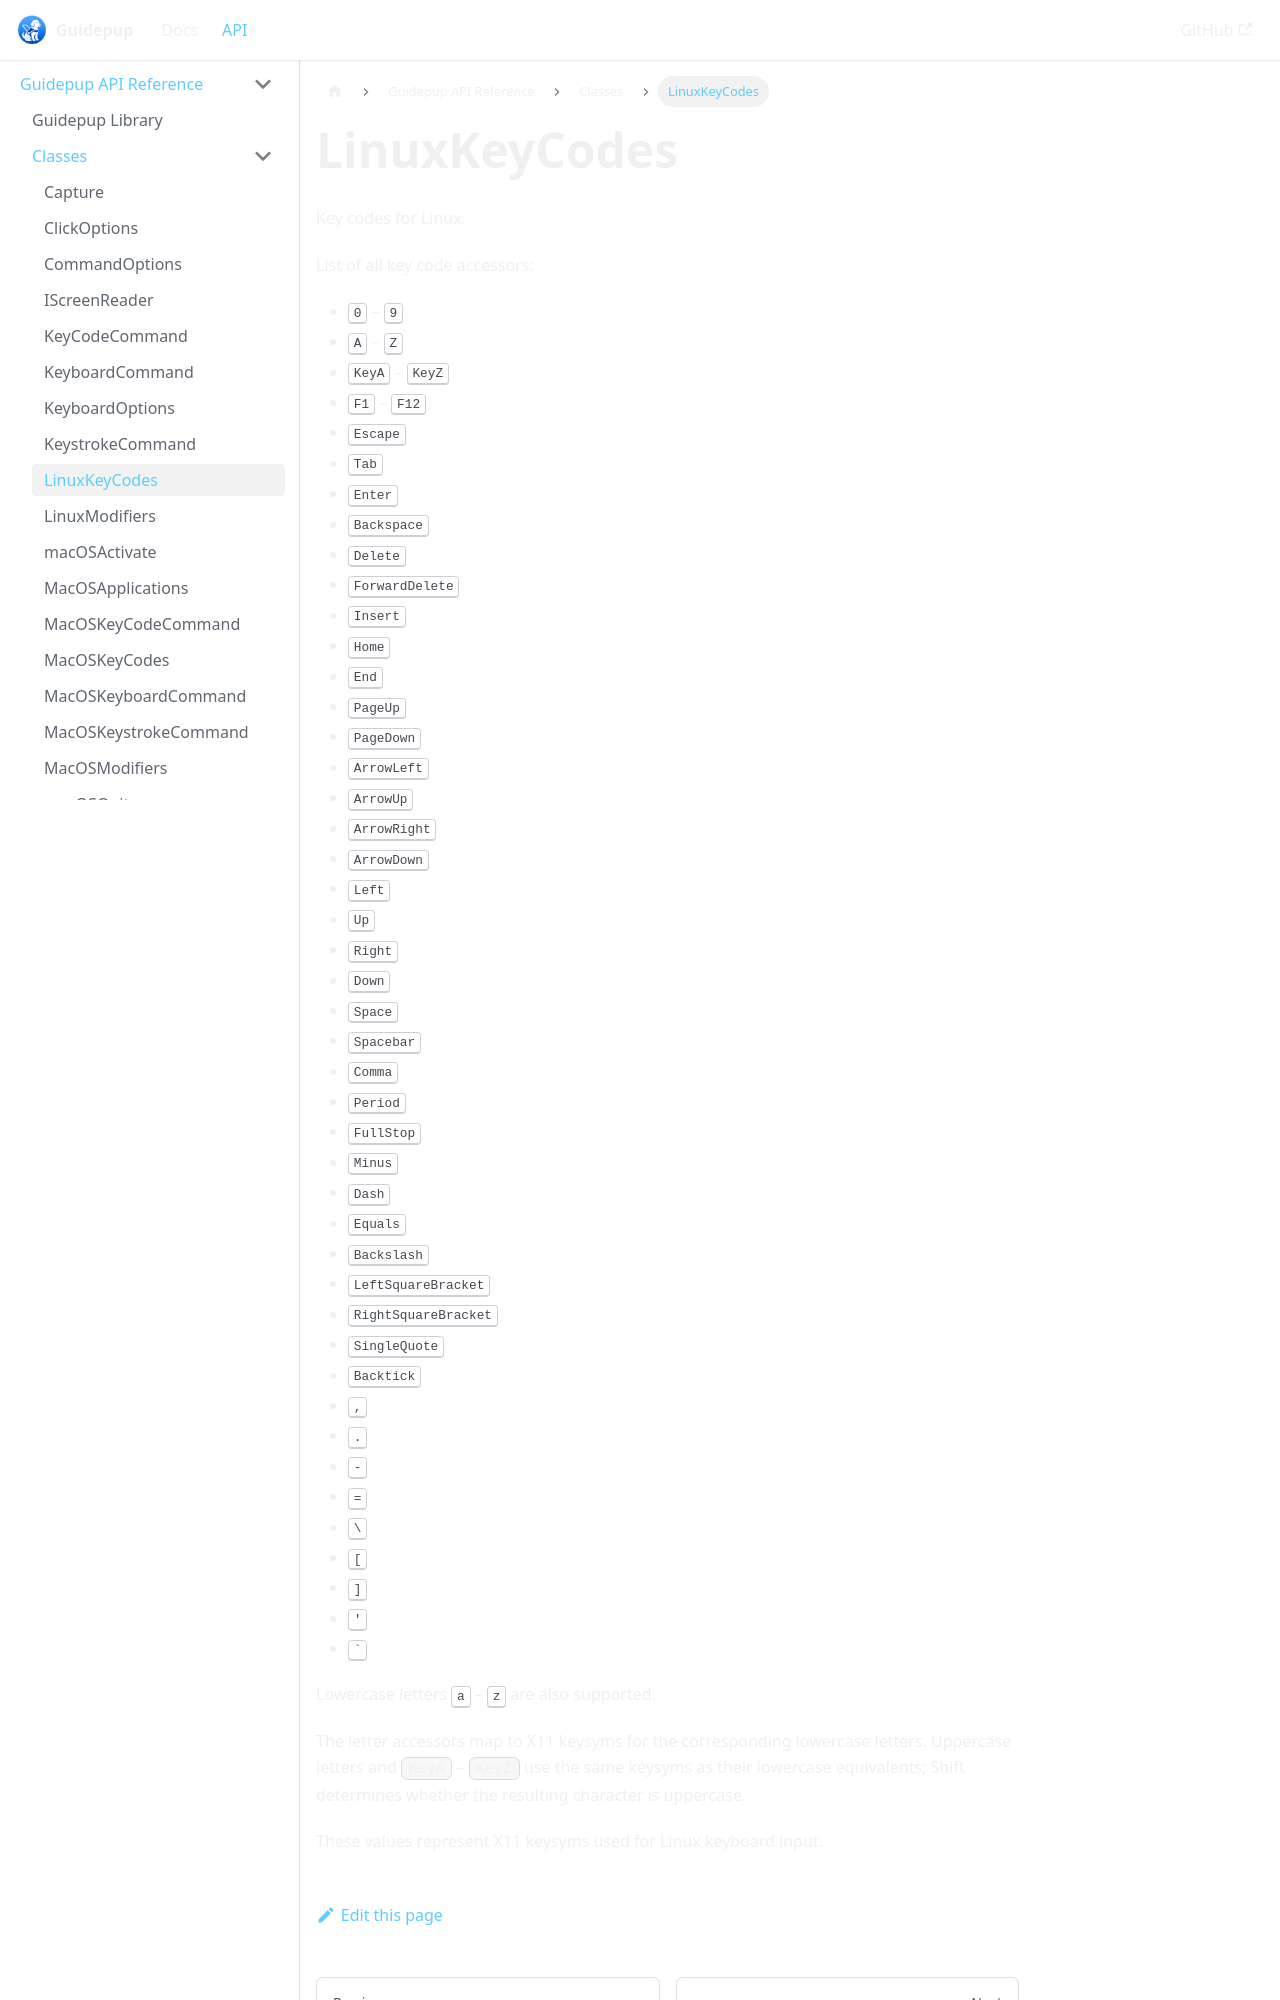

repository: guidepup/guidepup.dev · page: docs/api/class-linux-key-codes.html · generator: docusaurus

---
title: "LinuxKeyCodes"
description: Reference Linux key code values.
---

Key codes for Linux.

List of all key code accessors:

- <kbd>0</kbd> – <kbd>9</kbd>
- <kbd>A</kbd> – <kbd>Z</kbd>
- <kbd>KeyA</kbd> – <kbd>KeyZ</kbd>
- <kbd>F1</kbd> – <kbd>F12</kbd>
- <kbd>Escape</kbd>
- <kbd>Tab</kbd>
- <kbd>Enter</kbd>
- <kbd>Backspace</kbd>
- <kbd>Delete</kbd>
- <kbd>ForwardDelete</kbd>
- <kbd>Insert</kbd>
- <kbd>Home</kbd>
- <kbd>End</kbd>
- <kbd>PageUp</kbd>
- <kbd>PageDown</kbd>
- <kbd>ArrowLeft</kbd>
- <kbd>ArrowUp</kbd>
- <kbd>ArrowRight</kbd>
- <kbd>ArrowDown</kbd>
- <kbd>Left</kbd>
- <kbd>Up</kbd>
- <kbd>Right</kbd>
- <kbd>Down</kbd>
- <kbd>Space</kbd>
- <kbd>Spacebar</kbd>
- <kbd>Comma</kbd>
- <kbd>Period</kbd>
- <kbd>FullStop</kbd>
- <kbd>Minus</kbd>
- <kbd>Dash</kbd>
- <kbd>Equals</kbd>
- <kbd>Backslash</kbd>
- <kbd>LeftSquareBracket</kbd>
- <kbd>RightSquareBracket</kbd>
- <kbd>SingleQuote</kbd>
- <kbd>Backtick</kbd>
- <kbd>,</kbd>
- <kbd>.</kbd>
- <kbd>-</kbd>
- <kbd>=</kbd>
- <kbd>\\</kbd>
- <kbd>[</kbd>
- <kbd>]</kbd>
- <kbd>'</kbd>
- <kbd>`</kbd>

Lowercase letters <kbd>a</kbd> – <kbd>z</kbd> are also supported.
